The GitHub repository doroke7/landan-sample-python contains a labelled image folder "datasets" with 4 categories: club, diamond, heart, spade. Examples follow, each with its label.

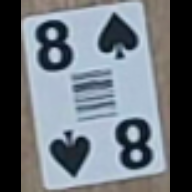
Label: spade

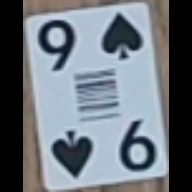
Label: spade

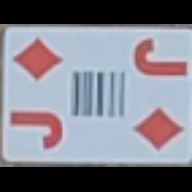
Label: diamond

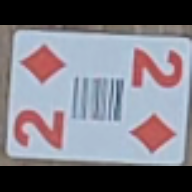
Label: diamond

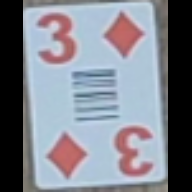
Label: diamond

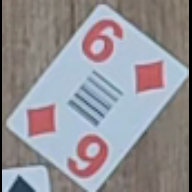
Label: diamond
